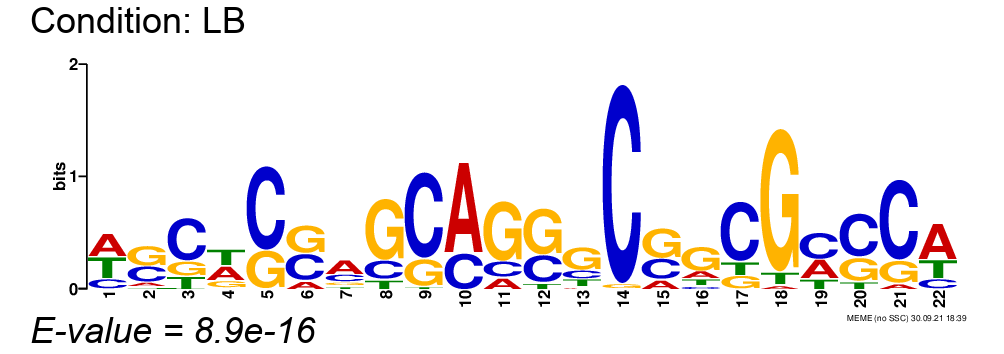

Data behind this chart, as committed beside it:
, position-1, position-2, position-3, position-4, position-5, position-6, position-7, position-8, position-9, position-10, position-11, position-12, position-13, position-14, position-15, position-16, position-17, position-18, position-19, position-20, position-21, position-22
A, 0.4211, 0.1053, 0.0, 0.3684, 0.0, 0.1316, 0.5, 0.0, 0.0, 0.7105, 0.1316, 0.0, 0.05263, 0.0, 0.1579, 0.1842, 0.0, 0.02632, 0.3421, 0.0, 0.05263, 0.5526
C, 0.1842, 0.3684, 0.6053, 0.02632, 0.6842, 0.4211, 0.2632, 0.2105, 0.7368, 0.2895, 0.1842, 0.3421, 0.2105, 0.9737, 0.3421, 0.07895, 0.6842, 0.0, 0.4737, 0.5789, 0.7368, 0.1579
G, 0.0, 0.4737, 0.2105, 0.1842, 0.3158, 0.4474, 0.1316, 0.6842, 0.2368, 0.0, 0.6842, 0.5789, 0.5526, 0.02632, 0.5, 0.5789, 0.1579, 0.8947, 0.0, 0.3158, 0.2105, 0.0
T, 0.3947, 0.05263, 0.1842, 0.4211, 0.0, 0.0, 0.1053, 0.1053, 0.02632, 0.0, 0.0, 0.07895, 0.1842, 0.0, 0.0, 0.1579, 0.1579, 0.07895, 0.1842, 0.1053, 0.0, 0.2895
